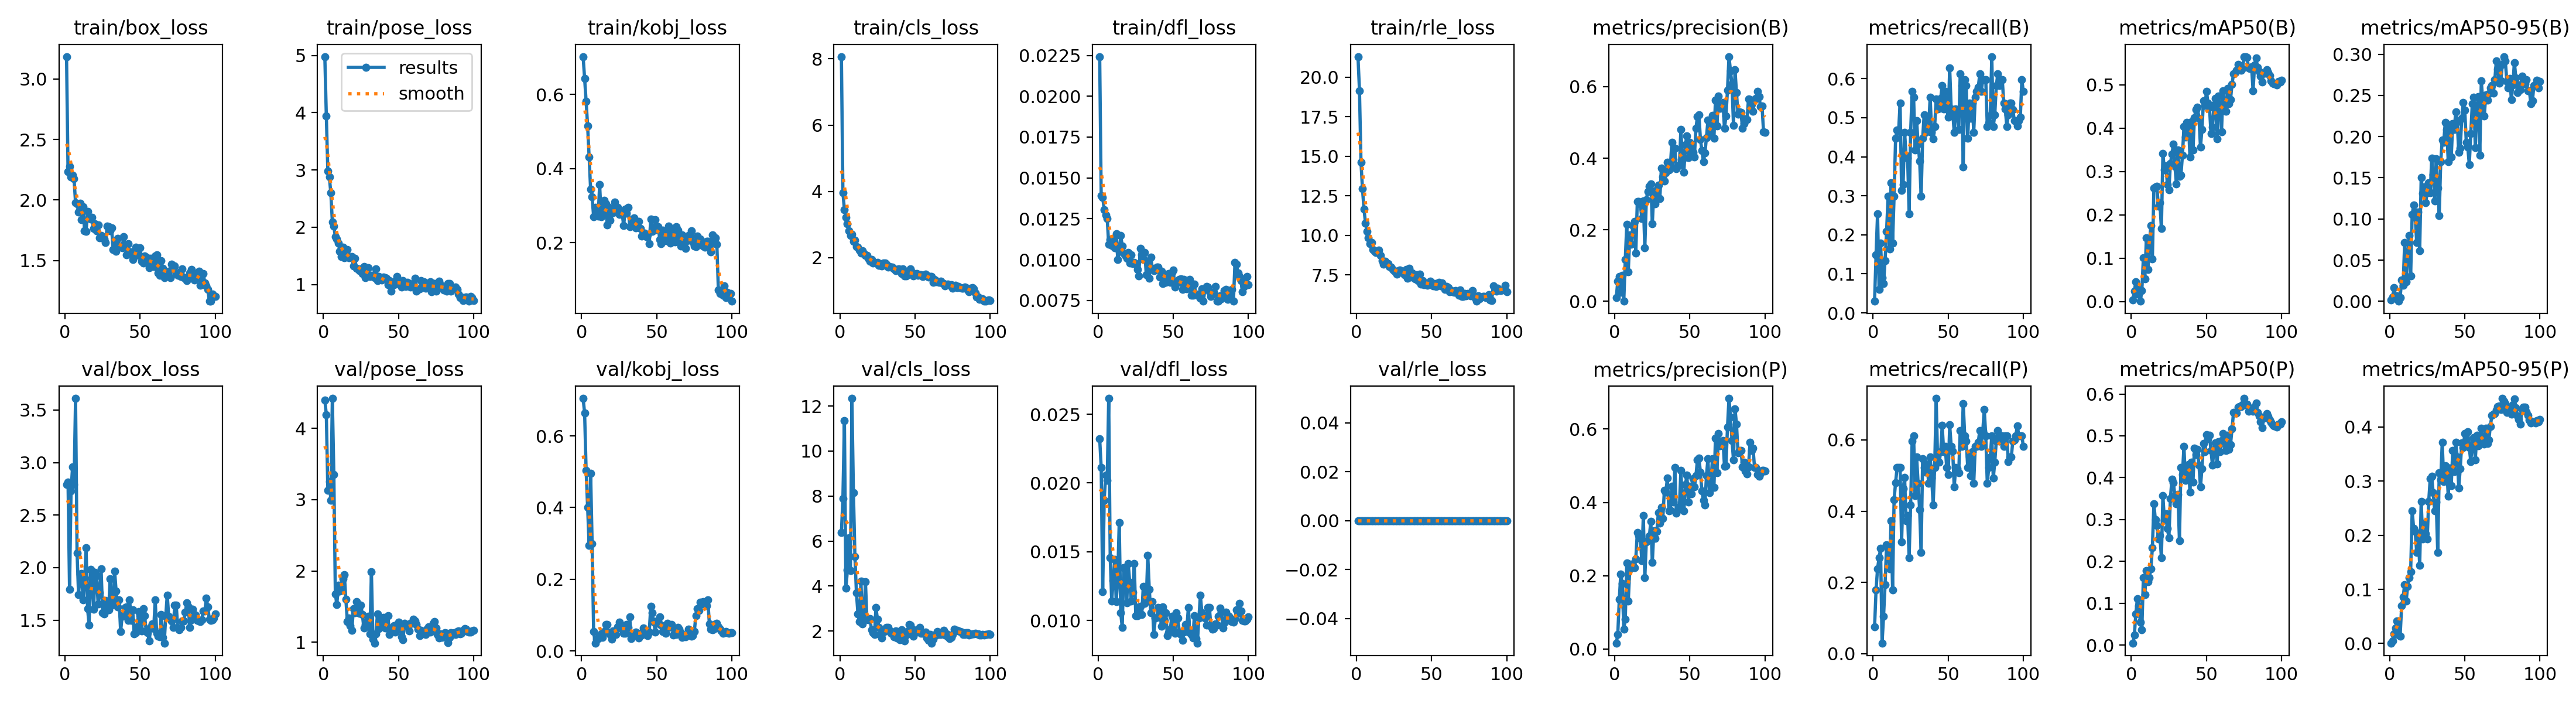

Data behind this chart, as committed beside it:
epoch, time, train/box_loss, train/pose_loss, train/kobj_loss, train/cls_loss, train/dfl_loss, train/rle_loss, metrics/precision(B), metrics/recall(B), metrics/mAP50(B), metrics/mAP50-95(B), metrics/precision(P), metrics/recall(P), metrics/mAP50(P), metrics/mAP50-95(P), val/box_loss, val/pose_loss, val/kobj_loss, val/cls_loss, val/dfl_loss, val/rle_loss, lr/pg0, lr/pg1
1, 39.88, 3.186, 4.979, 0.7026, 8.068, 0.02243, 21.31, 0.01052, 0.02985, 0.00401, 0.00128, 0.01602, 0.07463, 0.00504, 0.00085, 2.789, 4.395, 0.7048, 6.381, 0.02321, 0, 0.00032, 0.00032
2, 50.16, 2.232, 3.941, 0.6434, 3.965, 0.0139, 19.15, 0.05641, 0.1492, 0.02387, 0.00553, 0.03879, 0.1791, 0.0244, 0.00456, 2.816, 4.19, 0.6642, 7.9, 0.02112, 0, 0.0006535, 0.0006535
3, 60.73, 2.28, 2.979, 0.5818, 3.452, 0.01381, 14.61, 0.06879, 0.2537, 0.04577, 0.01643, 0.1349, 0.2388, 0.07454, 0.01746, 1.791, 3.132, 0.5038, 11.35, 0.01211, 0, 0.0009802, 0.0009802
4, 73.05, 2.189, 2.875, 0.5158, 3.226, 0.01306, 12.94, 0.02558, 0.0597, 0.01687, 0.00379, 0.2046, 0.2687, 0.1106, 0.02902, 2.73, 3.256, 0.4013, 3.902, 0.01876, 0, 0.0013, 0.0013
5, 83.86, 2.205, 2.6, 0.4313, 3.019, 0.01274, 11.66, 0.07261, 0.1791, 0.02761, 0.00633, 0.1786, 0.2953, 0.09458, 0.04109, 2.958, 2.995, 0.2946, 4.718, 0.02056, 0, 0.001613, 0.001613
6, 93.5, 2.174, 2.093, 0.3437, 2.807, 0.01252, 10.77, 0.00047, 0.08955, 0.00056, 7e-05, 0.05427, 0.02985, 0.05438, 0.0161, 2.794, 4.419, 0.4961, 6.158, 0.02019, 0, 0.001901, 0.001901
7, 104.2, 1.976, 2.014, 0.324, 2.663, 0.01093, 10.23, 0.1176, 0.07463, 0.02537, 0.0048, 0.0815, 0.1045, 0.03742, 0.01373, 3.611, 3.351, 0.2994, 4.699, 0.02615, 0, 0.001881, 0.001881
8, 115.1, 1.966, 1.834, 0.27, 2.71, 0.01123, 9.855, 0.2152, 0.1343, 0.1007, 0.02558, 0.2345, 0.194, 0.1611, 0.06937, 2.141, 1.68, 0.05397, 12.34, 0.01458, 0, 0.001861, 0.001861
9, 125.5, 1.901, 1.797, 0.2954, 2.489, 0.01085, 9.484, 0.08334, 0.209, 0.05237, 0.0196, 0.131, 0.3059, 0.1213, 0.08579, 1.744, 1.528, 0.02199, 8.16, 0.01142, 0, 0.001842, 0.001842
10, 135.8, 1.974, 1.727, 0.2741, 2.527, 0.01122, 9.545, 0.185, 0.2985, 0.1462, 0.0712, 0.2192, 0.2985, 0.1779, 0.1092, 1.937, 1.799, 0.03304, 5.313, 0.01289, 0, 0.001822, 0.001822
11, 146.7, 1.838, 1.582, 0.2712, 2.337, 0.01072, 9.08, 0.1591, 0.1642, 0.07434, 0.02372, 0.2314, 0.2388, 0.1518, 0.07828, 1.942, 1.717, 0.03383, 3.7, 0.01444, 0, 0.001802, 0.001802
12, 157.7, 1.944, 1.483, 0.3563, 2.325, 0.01157, 8.997, 0.2119, 0.3331, 0.131, 0.05688, 0.2287, 0.3731, 0.162, 0.1056, 1.691, 1.727, 0.04181, 2.769, 0.01136, 0, 0.001782, 0.001782
13, 167.2, 1.747, 1.652, 0.2703, 2.22, 0.01002, 8.895, 0.2241, 0.1791, 0.1755, 0.07973, 0.2224, 0.1791, 0.1818, 0.1217, 1.855, 1.892, 0.04712, 2.433, 0.01311, 0, 0.001762, 0.001762
14, 178.3, 1.742, 1.466, 0.2816, 2.142, 0.0105, 8.902, 0.1349, 0.2985, 0.09815, 0.03073, 0.2457, 0.4328, 0.2322, 0.1329, 2.19, 1.945, 0.03834, 4.212, 0.01713, 0, 0.001743, 0.001743
15, 189.1, 1.904, 1.57, 0.3148, 2.214, 0.01148, 9.079, 0.2793, 0.4478, 0.2617, 0.1055, 0.3181, 0.4805, 0.337, 0.2446, 1.608, 1.604, 0.05431, 2.327, 0.01055, 0, 0.001723, 0.001723
16, 199.6, 1.857, 1.606, 0.3049, 2.118, 0.01083, 8.711, 0.2794, 0.4688, 0.2649, 0.117, 0.3095, 0.5224, 0.2996, 0.2126, 1.455, 1.29, 0.07371, 2.567, 0.00949, 0, 0.001703, 0.001703
17, 209.9, 1.841, 1.464, 0.2486, 2.068, 0.0104, 8.397, 0.2728, 0.4648, 0.2658, 0.1018, 0.3015, 0.5224, 0.2854, 0.2068, 1.985, 1.343, 0.07336, 4.197, 0.01382, 0, 0.001683, 0.001683
18, 220.8, 1.856, 1.475, 0.2949, 2.075, 0.01025, 8.177, 0.2308, 0.5373, 0.2196, 0.07171, 0.2414, 0.5224, 0.2539, 0.1686, 1.897, 1.233, 0.05031, 2.516, 0.01371, 0, 0.001663, 0.001663
19, 231.8, 1.763, 1.484, 0.2607, 1.977, 0.01009, 8.375, 0.2798, 0.3134, 0.2286, 0.1082, 0.3638, 0.3134, 0.2614, 0.2018, 1.603, 1.167, 0.04636, 2.493, 0.01127, 0, 0.001644, 0.001644
20, 241.7, 1.804, 1.326, 0.28, 1.89, 0.01044, 8.244, 0.1495, 0.3284, 0.168, 0.06148, 0.1939, 0.4627, 0.2093, 0.1449, 1.956, 1.473, 0.03336, 2.565, 0.01416, 0, 0.001624, 0.001624
21, 252.9, 1.748, 1.452, 0.2939, 1.947, 0.00979, 8.21, 0.2835, 0.4627, 0.3412, 0.1503, 0.2927, 0.4941, 0.3567, 0.2626, 1.92, 1.417, 0.05625, 2.065, 0.01277, 0, 0.001604, 0.001604
22, 264, 1.792, 1.286, 0.3095, 1.838, 0.01028, 8.017, 0.3075, 0.403, 0.3035, 0.1311, 0.2965, 0.3731, 0.2989, 0.1929, 1.655, 1.57, 0.04914, 1.933, 0.0114, 0, 0.001584, 0.001584
23, 274.2, 1.687, 1.269, 0.283, 1.85, 0.00976, 7.979, 0.3218, 0.3967, 0.3129, 0.1392, 0.3076, 0.3881, 0.3141, 0.2223, 1.76, 1.471, 0.04522, 1.852, 0.01207, 0, 0.001564, 0.001564
24, 284.7, 1.707, 1.243, 0.2959, 1.847, 0.00983, 7.83, 0.3281, 0.2537, 0.2701, 0.1197, 0.3473, 0.2687, 0.2787, 0.2027, 1.991, 1.41, 0.06767, 3.039, 0.01415, 0, 0.001545, 0.001545
25, 295.7, 1.687, 1.268, 0.276, 1.85, 0.00976, 7.757, 0.2173, 0.4627, 0.2572, 0.1322, 0.2359, 0.4179, 0.2564, 0.1933, 1.572, 1.523, 0.08097, 2.514, 0.01033, 0, 0.001525, 0.001525
26, 306.5, 1.677, 1.189, 0.2836, 1.764, 0.00938, 7.669, 0.3061, 0.5672, 0.3187, 0.1438, 0.3222, 0.597, 0.3508, 0.2622, 1.56, 1.386, 0.06459, 2.175, 0.01033, 0, 0.001505, 0.001505
27, 316.5, 1.648, 1.31, 0.2785, 1.77, 0.009, 7.532, 0.2728, 0.5522, 0.3401, 0.1319, 0.3023, 0.6119, 0.3969, 0.3048, 1.687, 1.198, 0.06798, 1.833, 0.01098, 0, 0.001485, 0.001485
28, 327.6, 1.786, 1.115, 0.2456, 1.748, 0.0107, 7.746, 0.3119, 0.4179, 0.3632, 0.1738, 0.3203, 0.4432, 0.3874, 0.3092, 1.668, 1.248, 0.0491, 1.687, 0.01105, 0, 0.001465, 0.001465
29, 338.6, 1.78, 1.293, 0.2909, 1.847, 0.01029, 7.794, 0.3243, 0.4925, 0.3121, 0.1538, 0.372, 0.5522, 0.3569, 0.2782, 1.597, 1.298, 0.0492, 1.957, 0.01044, 0, 0.001446, 0.001446
30, 348.6, 1.746, 1.29, 0.2792, 1.836, 0.01, 7.654, 0.2872, 0.4328, 0.2708, 0.1219, 0.3426, 0.4776, 0.3375, 0.2451, 1.893, 1.364, 0.07311, 2.003, 0.01249, 0, 0.001426, 0.001426
31, 359.3, 1.77, 1.139, 0.2948, 1.797, 0.01043, 7.696, 0.3718, 0.3887, 0.3504, 0.1728, 0.3861, 0.4036, 0.3596, 0.2616, 1.641, 1.122, 0.06582, 2.17, 0.01123, 0, 0.001406, 0.001406
32, 370.6, 1.589, 1.158, 0.2439, 1.718, 0.00908, 7.501, 0.3475, 0.2985, 0.289, 0.1375, 0.3568, 0.2836, 0.2501, 0.1687, 1.677, 1.989, 0.09501, 2.167, 0.01149, 0, 0.001386, 0.001386
33, 381.1, 1.649, 1.157, 0.2469, 1.739, 0.00991, 7.855, 0.3363, 0.4478, 0.2918, 0.104, 0.4332, 0.5477, 0.4249, 0.3157, 1.967, 1.046, 0.03481, 2.021, 0.01472, 0, 0.001366, 0.001366
34, 391.4, 1.575, 1.115, 0.2612, 1.713, 0.00886, 7.291, 0.3589, 0.5075, 0.3371, 0.1692, 0.4282, 0.5224, 0.4082, 0.302, 1.774, 0.99, 0.04512, 1.91, 0.01228, 0, 0.001347, 0.001347
35, 402.6, 1.68, 1.277, 0.2671, 1.712, 0.01016, 7.911, 0.3884, 0.4627, 0.4034, 0.196, 0.4663, 0.5087, 0.4743, 0.3718, 1.623, 1.115, 0.049, 1.919, 0.01054, 0, 0.001327, 0.001327
36, 414.4, 1.621, 1.071, 0.2397, 1.655, 0.00946, 7.346, 0.3679, 0.4925, 0.379, 0.1931, 0.3771, 0.5331, 0.393, 0.2996, 1.692, 1.398, 0.05183, 1.755, 0.01136, 0, 0.001307, 0.001307
37, 424.8, 1.617, 1.135, 0.2535, 1.617, 0.00933, 7.632, 0.3791, 0.4776, 0.414, 0.217, 0.3791, 0.4776, 0.4248, 0.3288, 1.389, 1.193, 0.0461, 1.998, 0.00898, 0, 0.001287, 0.001287
38, 435.6, 1.604, 1.098, 0.2576, 1.642, 0.00936, 7.454, 0.4439, 0.5522, 0.4117, 0.2089, 0.4439, 0.5522, 0.4312, 0.325, 1.539, 1.267, 0.03603, 1.693, 0.01017, 0, 0.001267, 0.001267
39, 447.1, 1.698, 1.081, 0.2384, 1.668, 0.00954, 7.258, 0.3971, 0.4627, 0.3338, 0.1696, 0.4011, 0.4925, 0.3654, 0.272, 1.547, 1.326, 0.04939, 1.794, 0.01023, 0, 0.001248, 0.001248
40, 458.1, 1.613, 1.128, 0.2186, 1.652, 0.00952, 7.515, 0.4273, 0.4455, 0.4152, 0.2129, 0.495, 0.4179, 0.4374, 0.3242, 1.621, 1.345, 0.04402, 1.61, 0.01093, 0, 0.001228, 0.001228
41, 468.2, 1.546, 1.115, 0.2251, 1.515, 0.00892, 7.132, 0.3708, 0.4776, 0.3494, 0.1751, 0.3713, 0.5224, 0.3895, 0.2919, 1.627, 1.199, 0.06472, 2.054, 0.01083, 0, 0.001208, 0.001208
42, 479.5, 1.637, 1.106, 0.2254, 1.67, 0.00929, 7.541, 0.3795, 0.5476, 0.4248, 0.2161, 0.3801, 0.7164, 0.4701, 0.357, 1.5, 1.236, 0.05527, 1.659, 0.0096, 0, 0.001188, 0.001188
43, 490.8, 1.563, 0.9926, 0.2168, 1.451, 0.00853, 6.92, 0.3808, 0.5224, 0.443, 0.2089, 0.3882, 0.5398, 0.4558, 0.3174, 1.692, 1.369, 0.05014, 1.57, 0.01097, 0, 0.001168, 0.001168
44, 501.2, 1.569, 1.07, 0.2209, 1.444, 0.00911, 7.123, 0.4801, 0.5237, 0.4486, 0.2302, 0.4865, 0.5373, 0.4681, 0.3722, 1.499, 1.111, 0.04238, 1.812, 0.00999, 0, 0.001149, 0.001149
45, 512, 1.51, 0.888, 0.1975, 1.518, 0.00859, 6.887, 0.3969, 0.5502, 0.4235, 0.2178, 0.4006, 0.5672, 0.4295, 0.3444, 1.599, 1.147, 0.05226, 1.989, 0.01058, 0, 0.001129, 0.001129
46, 523.1, 1.557, 1.009, 0.2632, 1.612, 0.00901, 6.935, 0.3615, 0.5821, 0.357, 0.1806, 0.3766, 0.6403, 0.3782, 0.2878, 1.368, 1.168, 0.1237, 2.285, 0.00891, 0, 0.001109, 0.001109
47, 534.2, 1.608, 0.9948, 0.2303, 1.657, 0.00914, 6.855, 0.4375, 0.5224, 0.3971, 0.1862, 0.4482, 0.5672, 0.4222, 0.3235, 1.383, 1.231, 0.107, 2.269, 0.00913, 0, 0.001089, 0.001089
48, 544.1, 1.547, 1.06, 0.2331, 1.562, 0.00859, 6.94, 0.463, 0.5672, 0.4632, 0.2225, 0.4742, 0.5821, 0.4821, 0.3708, 1.439, 1.144, 0.08103, 2.083, 0.00936, 0, 0.001069, 0.001069
49, 555.3, 1.539, 1.144, 0.2629, 1.456, 0.00923, 7.11, 0.4024, 0.5224, 0.4527, 0.2418, 0.4007, 0.5224, 0.462, 0.3616, 1.582, 1.249, 0.05188, 1.773, 0.01032, 0, 0.00105, 0.00105
50, 566.6, 1.604, 1.047, 0.2351, 1.508, 0.00935, 6.859, 0.4447, 0.502, 0.4854, 0.2324, 0.4447, 0.502, 0.5025, 0.3881, 1.543, 1.282, 0.08314, 1.936, 0.01011, 0, 0.00103, 0.00103
51, 577.3, 1.493, 0.994, 0.2433, 1.513, 0.0083, 6.791, 0.4308, 0.6269, 0.4585, 0.1934, 0.4227, 0.6418, 0.4936, 0.3763, 1.399, 1.212, 0.08115, 2.064, 0.00906, 0, 0.00101, 0.00101
52, 587.6, 1.479, 0.9589, 0.2089, 1.477, 0.00856, 6.952, 0.417, 0.5224, 0.4485, 0.1873, 0.4647, 0.5821, 0.5015, 0.3908, 1.609, 1.079, 0.09468, 2.015, 0.01058, 0, 0.0009902, 0.0009902
53, 599, 1.538, 1.07, 0.1974, 1.484, 0.0086, 6.766, 0.4032, 0.5144, 0.3878, 0.1662, 0.4422, 0.5679, 0.4651, 0.3615, 1.541, 1.039, 0.07292, 2.156, 0.01016, 0, 0.0009704, 0.0009704
54, 610.2, 1.527, 1.022, 0.2335, 1.489, 0.00878, 7.003, 0.4832, 0.4627, 0.4027, 0.2038, 0.4723, 0.4677, 0.4297, 0.3364, 1.391, 1.263, 0.05411, 1.889, 0.00915, 0, 0.0009506, 0.0009506
55, 622.9, 1.506, 0.9705, 0.2192, 1.429, 0.00882, 7.006, 0.5161, 0.5224, 0.4538, 0.2399, 0.5161, 0.5224, 0.4674, 0.3675, 1.379, 1.234, 0.05674, 1.899, 0.009, 0, 0.0009308, 0.0009308
56, 635.7, 1.44, 1.034, 0.2052, 1.454, 0.00817, 6.787, 0.521, 0.5195, 0.4689, 0.2482, 0.521, 0.5195, 0.4827, 0.3802, 1.302, 1.215, 0.05003, 1.929, 0.00857, 0, 0.000911, 0.000911
57, 648.2, 1.519, 1.015, 0.2315, 1.498, 0.00877, 6.978, 0.4532, 0.4701, 0.375, 0.1865, 0.4824, 0.5075, 0.4325, 0.3398, 1.433, 1.159, 0.07772, 1.965, 0.00917, 0, 0.0008912, 0.0008912
58, 660.1, 1.492, 0.9539, 0.2445, 1.461, 0.00871, 6.792, 0.4208, 0.6119, 0.4748, 0.2348, 0.4305, 0.6269, 0.4857, 0.3843, 1.467, 1.263, 0.06582, 1.706, 0.00972, 0, 0.0008714, 0.0008714
59, 671.2, 1.451, 0.9882, 0.1986, 1.411, 0.0082, 6.59, 0.39, 0.5821, 0.4548, 0.2488, 0.4049, 0.5821, 0.4628, 0.3654, 1.418, 1.263, 0.06695, 1.598, 0.00946, 0, 0.0008516, 0.0008516
60, 681.7, 1.535, 1.013, 0.2177, 1.427, 0.00846, 6.75, 0.415, 0.3731, 0.3922, 0.1774, 0.3935, 0.7015, 0.4894, 0.3774, 1.694, 1.32, 0.07439, 1.844, 0.01095, 0, 0.0008318, 0.0008318
... 40 more rows
